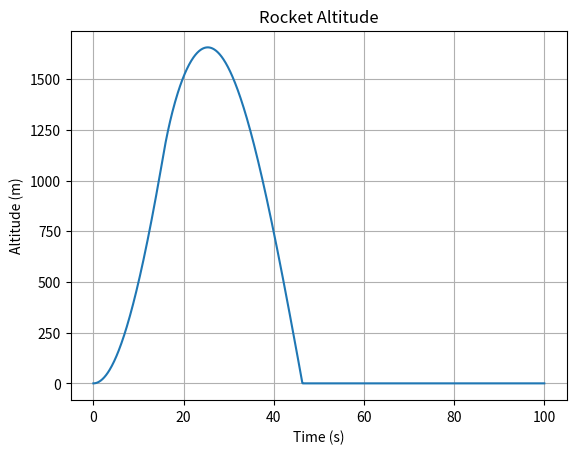
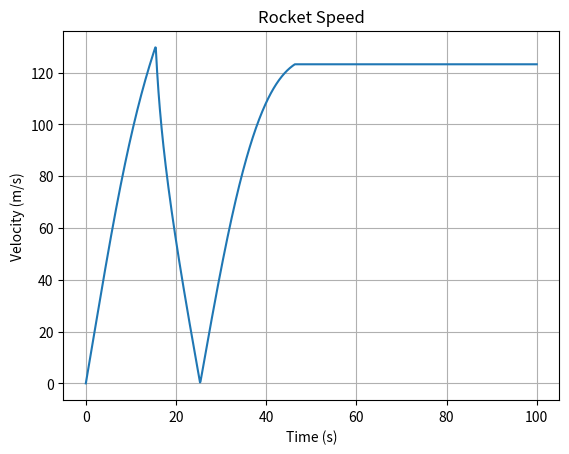
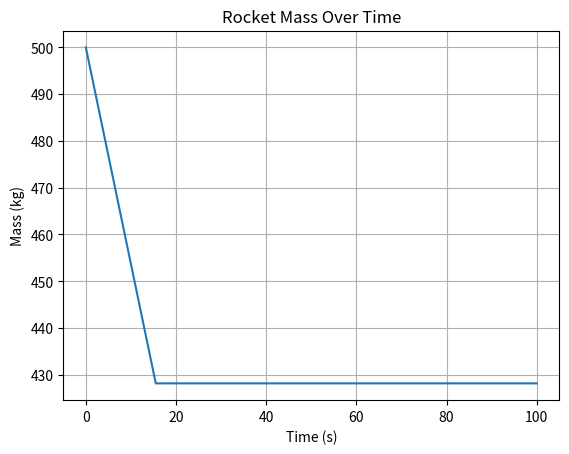
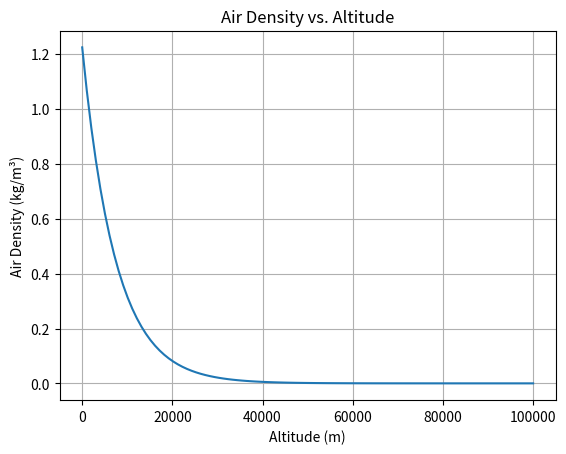
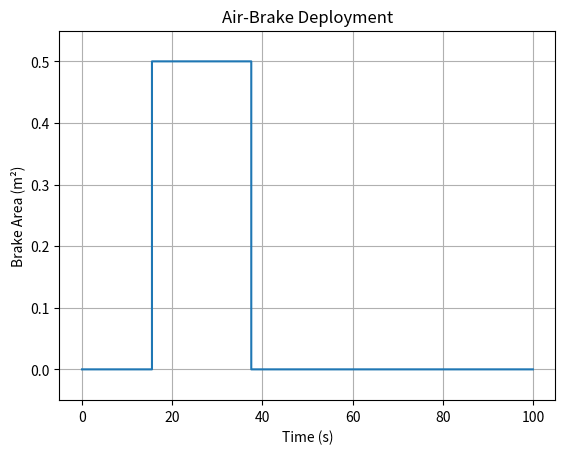

These charts were generated, in order, by the following Python code:
# Andrew Li
# 7/31/2026
### Simulating projectile motion with 2D newtonian gravity

from time import time

import numpy as np
import matplotlib.pyplot as plt
import scipy.integrate as sci

### Create Planet class
class Planet():
    def __init__(self):
        self.radius = 6.371e6 #m
        self.mass = 5.972e24 #kg
        self.G = 6.67430e-11 #m^3/kg/s^2\
        self.mu = self.G * self.mass # m^3/s^2
    
    def gravity(self, x, z):
        r = np.sqrt(x**2 + z**2)  # distance from the center of the planet
        accel_x = self.mu / (r**3)*x
        accel_z = self.mu / (r**3)*z
        return np.asarray([accel_x, accel_z]),r
    
    def altitude(self, x, z):
        r = np.sqrt(x**2 + z**2)
        return r - self.radius

### Create Rocket class
class Rocket():
    def __init__(self, mass, max_thrust, Isp, cross_section, t_MECO, drag_coefficient):
        self.mass = mass
        self.max_thrust = max_thrust
        self.Isp = Isp
        self.v_exit = Isp * 9.81 # m/s
        self.cross_section = cross_section # m^2 
        self.drag_coefficient = drag_coefficient # dimensionless (typical for a rocket)
        self.t_MECO = t_MECO # Time of Main Engine Cut Off (s)

    ### Propulsion model (off of time but make it closed loop in the future with certain altitudes)
    def propulsion(self, t):
        # Thurst timing
        if t < self.t_MECO:
            theta = np.deg2rad(0.0) # angle of thrust in degrees
            thrust_force = self.max_thrust
            m_dot = -thrust_force/self.v_exit
        if t >= self.t_MECO:
            theta = 0.0
            thrust_force = 0.0
            m_dot = 0.0
        thrust_x = thrust_force * np.cos(theta)
        thrust_z = thrust_force * np.sin(theta)
        
        return np.asarray([thrust_x, thrust_z]),m_dot

### Create Aerodynamic class
class Aero():
    def __init__(self):
        self.beta = 0.1354/1000.0 # density constant
        self.rhos = 1.225 # sea level density kg/m^3

    def getDensity(self, altitude):
        return self.rhos * np.exp(-self.beta * altitude)

class AirBrake():
    def __init__(self, rocket):
        self.rocket = rocket
        self.brake_area = 5.0 # m^2
        self.total_area = rocket.cross_section + self.brake_area

    def set_brake_area(self, percent):
        self.calculate_brake_area = self.brake_area * percent
        self.total_area = self.rocket.cross_section + self.calculate_brake_area
        return self.total_area

class AltitudeController():
    def __init__(self, target_altitude, planet):
        self.target_altitude = target_altitude
        self.planet = planet
        self.Kp = 1/800

    def predict_altitude(self, state):
        current_position = np.asarray([state[0], state[1]])
        velocity = np.asarray([state[2], state[3]])
        rad_vel_dir = current_position / np.linalg.norm(current_position)
        rad_vel = np.dot(velocity, rad_vel_dir)
        rad_vel = max(rad_vel, 0.0)  # Ensure non-negative radial velocity

        gravity = self.planet.gravity(state[0], state[1])[0]

        predicted_altitude = self.planet.altitude(state[0], state[1]) + rad_vel**2 / (2 * np.linalg.norm(gravity))
        return predicted_altitude

    def find_error(self, state):
        error = self.predict_altitude(state) - self.target_altitude
        return error
    
    def control_airbrake(self, state, time, t_MECO):
        if time < t_MECO:
            return 0.0  # No braking during powered flight
        else:
            overshoot = self.find_error(state)
            if overshoot < 0.0: #undershoot
                return 0.0
            else: #overshoot
                if overshoot < 10.0: # deadband
                    return 0.0
                else:
                    brake_percent = np.clip(overshoot*self.Kp, 0.0, 1.0)
            return brake_percent
                
# Create aerodynamic model
aero_model = Aero()

# Create planet model
planet_model = Planet()

# Create rocket model
rocket_1 = Rocket(mass=500.0, max_thrust=10000.0, Isp=220.0, cross_section=1.0, t_MECO = 15.5,drag_coefficient=0.4)

air_brake = AirBrake(rocket_1)

altitude_controller = AltitudeController(target_altitude=1650.0, planet=planet_model)
    
class Simulation():
    def __init__(self, rocket, planet, aero, air_brake, altitude_controller):
        self.rocket = rocket
        self.planet = planet
        self.aero = aero
        self.air_brake = air_brake
        self.altitude_controller = altitude_controller

    ### Differential equations
    def derivatives(self, state, t):
        # state vector
        x = state[0]  # altitude from center of planet along north pole
        z = state[1]  # altidude from center of planet along equator
        velx = state[2]  # velocity
        velz = state[3]  # velocity
        mass = state[4]  # mass


        # Kinematic relationship
        x_dot = velx
        z_dot = velz

        # Total Force
        # Gravity
        gravity_accel, r = self.planet.gravity(x, z)
        force_gravity = -gravity_accel*mass

        # Aerodynamic drag
        altitude = self.planet.altitude(x, z)
        air_density = self.aero.getDensity(altitude)
        v_mag = np.sqrt(velx**2 + velz**2) # Calculate velocity magnitude

        # Find brake area
        brake_area_percent = self.altitude_controller.control_airbrake(state, t, self.rocket.t_MECO)
        total_area = self.air_brake.set_brake_area(brake_area_percent)
        
        # Apply F_drag = -0.5 * rho * Cd * A * |v| * v_vector
        force_drag = -0.5 * air_density * self.rocket.drag_coefficient * total_area * v_mag * np.asarray([velx, velz])

        # Thrust force
        force_thrust, m_dot = self.rocket.propulsion(t)

        Total_Force = force_gravity + force_drag + force_thrust

        # Acceleration
        if mass > 0:
            ddot = Total_Force/mass
        else:
            ddot = np.asarray([0.0, 0.0])
            m_dot = 0.0

        # Compute z' 
        if self.ground_check(state, t):
            state_dot = np.asarray([0.0, 0.0, 0.0, 0.0, 0.0])
        else:
            state_dot = np.asarray([x_dot, z_dot, ddot[0], ddot[1], m_dot])
        return state_dot
        
    def ground_check(self, state, t):
        if self.planet.altitude(state[0], state[1]) < 0.0 and t > 0.0:
            return True
        else:   
            return False
        
    def run(self, state_int, tspan):
        # Integration call
        self.tspan = tspan
        
        self.state_out = sci.odeint(self.derivatives, state_int, tspan)
        return self.state_out

# Initial conditions for rokcet
x_int = planet_model.radius
z_int = 0.0
velx_int = 0.0 #m/s
velz_int = 0.0 #m/s
period = 100.0 #s (Increased to 100 minutes so you can see the full orbit)
state_int = np.asarray([x_int, z_int, velx_int, velz_int, rocket_1.mass])

class PlotSimulation:
    def __init__(self, simulation):
        self.simulation = simulation

    def plot_results(self):
        state_out = self.simulation.state_out

        self.plot_altitude(state_out)
        self.plot_velocity(state_out)
        self.plot_mass(state_out)
        self.plot_aerodynamic_density()
        self.plot_air_brake_area(state_out)

    def plot_altitude(self, state_out):
        x_out = state_out[:, 0]
        z_out = state_out[:, 1]

        altitude = (
            np.sqrt(x_out**2 + z_out**2)
            - self.simulation.planet.radius
        )

        plt.figure()
        plt.plot(self.simulation.tspan, altitude)
        plt.xlabel("Time (s)")
        plt.ylabel("Altitude (m)")
        plt.title("Rocket Altitude")
        plt.grid(True)
        plt.show()

        # print max altitude
        max_altitude = np.max(altitude)
        print(f"Max Altitude: {max_altitude:.2f} m")

    def plot_velocity(self, state_out):
        velx_out = state_out[:, 2]
        velz_out = state_out[:, 3]
        velocity = np.sqrt(velx_out**2 + velz_out**2)

        plt.figure()
        plt.plot(self.simulation.tspan, velocity)
        plt.xlabel("Time (s)")
        plt.ylabel("Velocity (m/s)")
        plt.title("Rocket Speed")
        plt.grid(True)
        plt.show()

    def plot_mass(self, state_out):
        mass_out = state_out[:, 4]

        plt.figure()
        plt.plot(self.simulation.tspan, mass_out)
        plt.xlabel("Time (s)")
        plt.ylabel("Mass (kg)")
        plt.title("Rocket Mass Over Time")
        plt.grid(True)
        plt.show()

    def plot_aerodynamic_density(self):
        test_altitude = np.linspace(0, 100000, 100)
        test_rho = self.simulation.aero.getDensity(test_altitude)

        plt.figure()
        plt.plot(test_altitude, test_rho)
        plt.xlabel("Altitude (m)")
        plt.ylabel("Air Density (kg/m³)")
        plt.title("Air Density vs. Altitude")
        plt.grid(True)
        plt.show()
    
    def plot_air_brake_area(self, state_out):
        x_out = state_out[:, 0]
        z_out = state_out[:, 1]

        altitude = (
            np.sqrt(x_out**2 + z_out**2)
            - self.simulation.planet.radius
        )

        brake_area = np.where(
            (self.simulation.tspan >= self.simulation.rocket.t_MECO)
            & (altitude >= 1000.0),
            0.5,
            0.0
        )

        plt.figure()
        plt.step(
            self.simulation.tspan,
            brake_area,
            where="post"
        )
        plt.xlabel("Time (s)")
        plt.ylabel("Brake Area (m²)")
        plt.title("Air-Brake Deployment")
        plt.ylim(-0.05, 0.55)
        plt.grid(True)
        plt.show()

# Time window
tspan = np.linspace(0, period, 1000)

# Integration call
simulation = Simulation(rocket_1, planet_model, aero_model, air_brake, altitude_controller)
state_out = simulation.run(state_int, tspan)

plot = PlotSimulation(simulation)
plot.plot_results()
